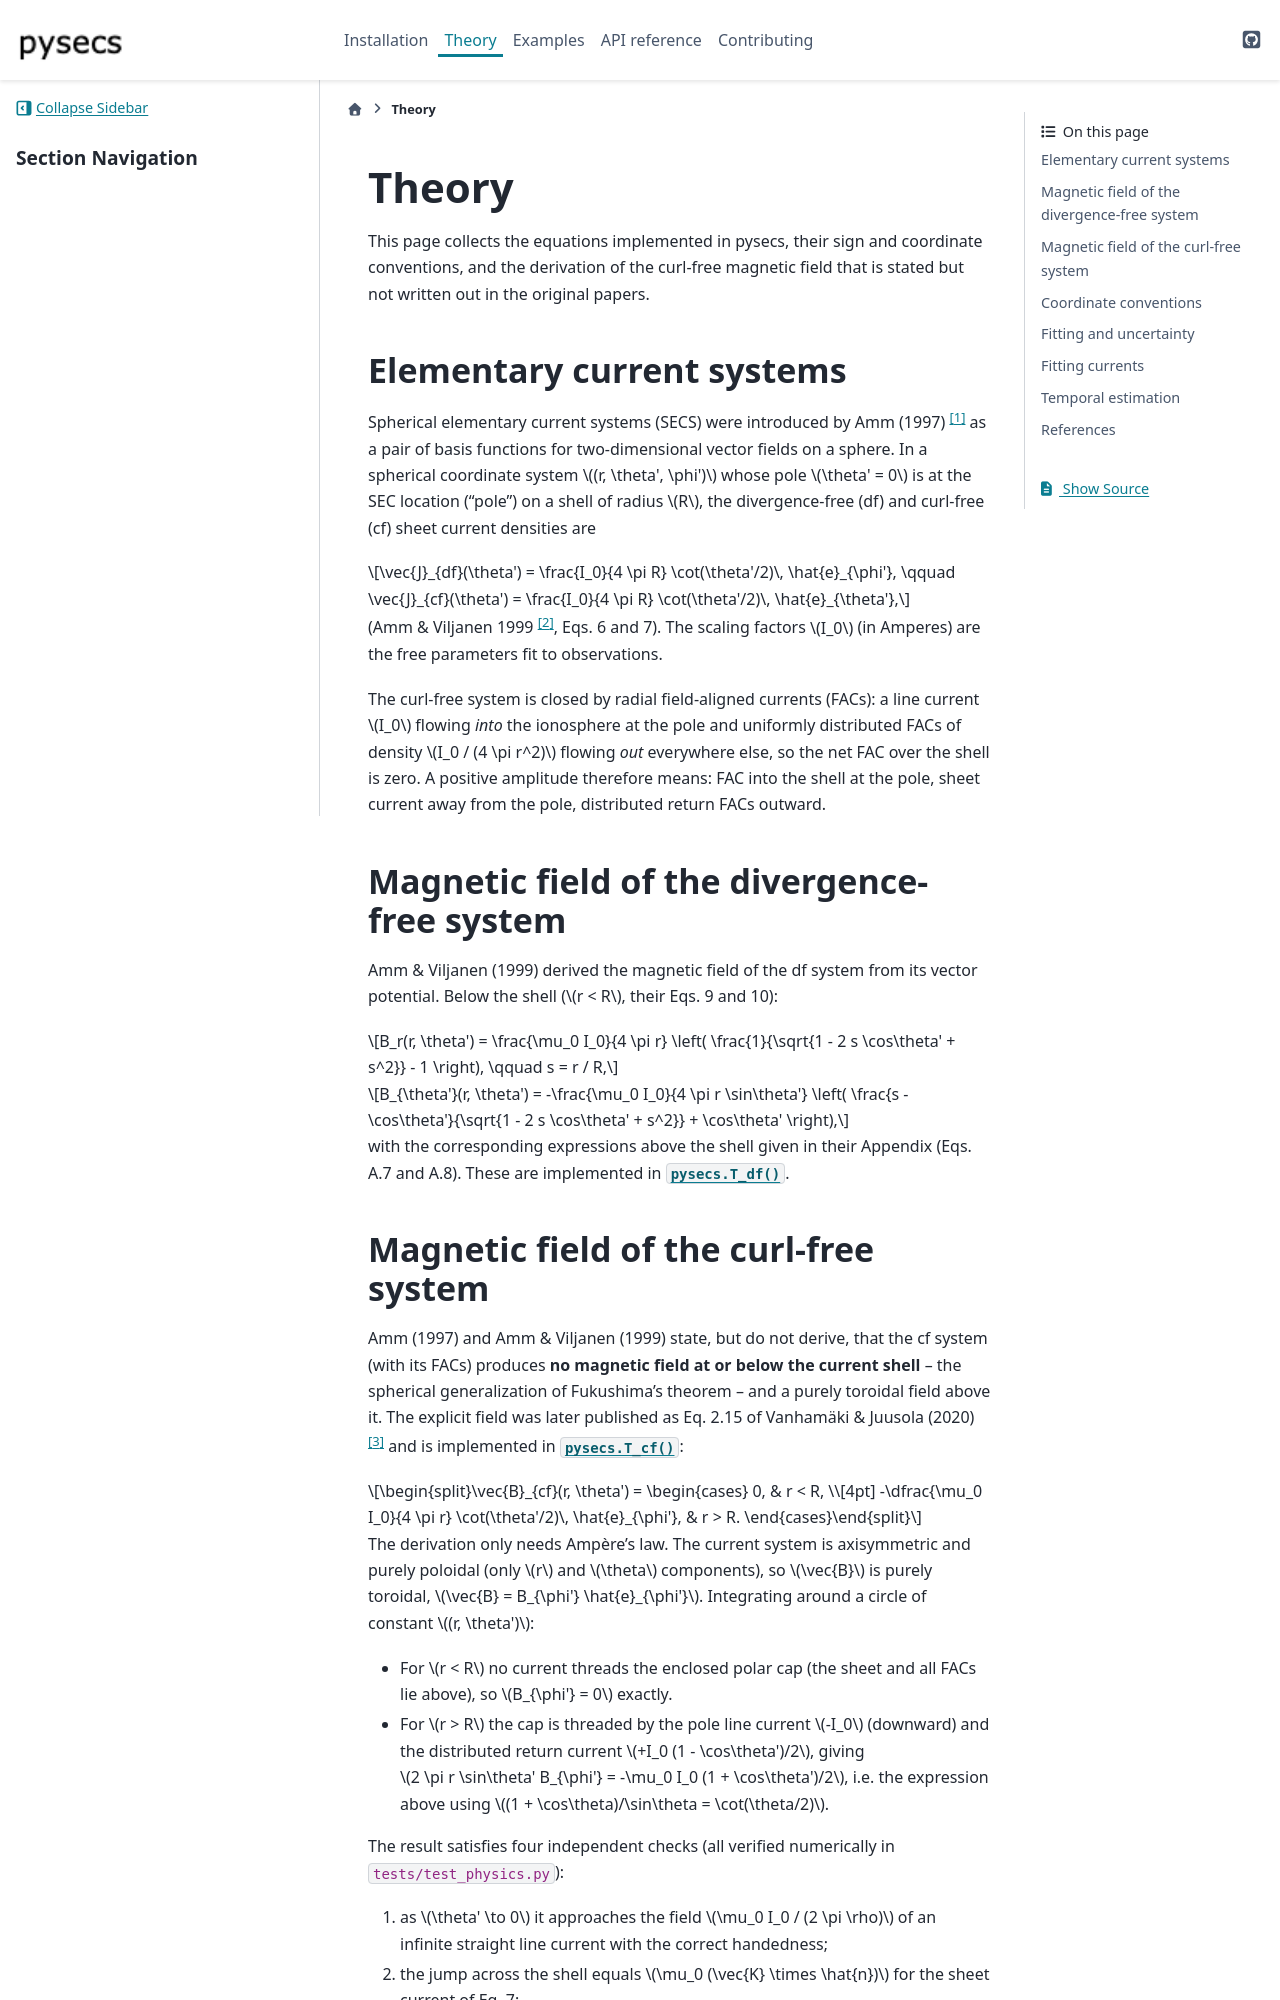

repository: greglucas/pysecs · page: theory.html · generator: sphinx

.. _theory:

Theory
======

This page collects the equations implemented in pysecs, their sign and
coordinate conventions, and the derivation of the curl-free magnetic
field that is stated but not written out in the original papers.

Elementary current systems
--------------------------

Spherical elementary current systems (SECS) were introduced by
Amm (1997) [1]_ as a pair of basis functions for two-dimensional vector
fields on a sphere. In a spherical coordinate system
:math:`(r, \theta', \phi')` whose pole :math:`\theta' = 0` is at the
SEC location ("pole") on a shell of radius :math:`R`, the
divergence-free (df) and curl-free (cf) sheet current densities are

.. math::

    \vec{J}_{df}(\theta') = \frac{I_0}{4 \pi R} \cot(\theta'/2)\,
    \hat{e}_{\phi'},
    \qquad
    \vec{J}_{cf}(\theta') = \frac{I_0}{4 \pi R} \cot(\theta'/2)\,
    \hat{e}_{\theta'},

(Amm & Viljanen 1999 [2]_, Eqs. 6 and 7). The scaling factors
:math:`I_0` (in Amperes) are the free parameters fit to observations.

The curl-free system is closed by radial field-aligned currents (FACs):
a line current :math:`I_0` flowing *into* the ionosphere at the pole and
uniformly distributed FACs of density :math:`I_0 / (4 \pi r^2)` flowing
*out* everywhere else, so the net FAC over the shell is zero. A positive
amplitude therefore means: FAC into the shell at the pole, sheet current
away from the pole, distributed return FACs outward.

Magnetic field of the divergence-free system
--------------------------------------------

Amm & Viljanen (1999) derived the magnetic field of the df system from
its vector potential. Below the shell (:math:`r < R`, their Eqs. 9 and
10):

.. math::

    B_r(r, \theta') = \frac{\mu_0 I_0}{4 \pi r}
    \left( \frac{1}{\sqrt{1 - 2 s \cos\theta' + s^2}} - 1 \right),
    \qquad s = r / R,

.. math::

    B_{\theta'}(r, \theta') = -\frac{\mu_0 I_0}{4 \pi r \sin\theta'}
    \left( \frac{s - \cos\theta'}{\sqrt{1 - 2 s \cos\theta' + s^2}}
    + \cos\theta' \right),

with the corresponding expressions above the shell given in their
Appendix (Eqs. A.7 and A.8). These are implemented in
:func:`pysecs.T_df`.
